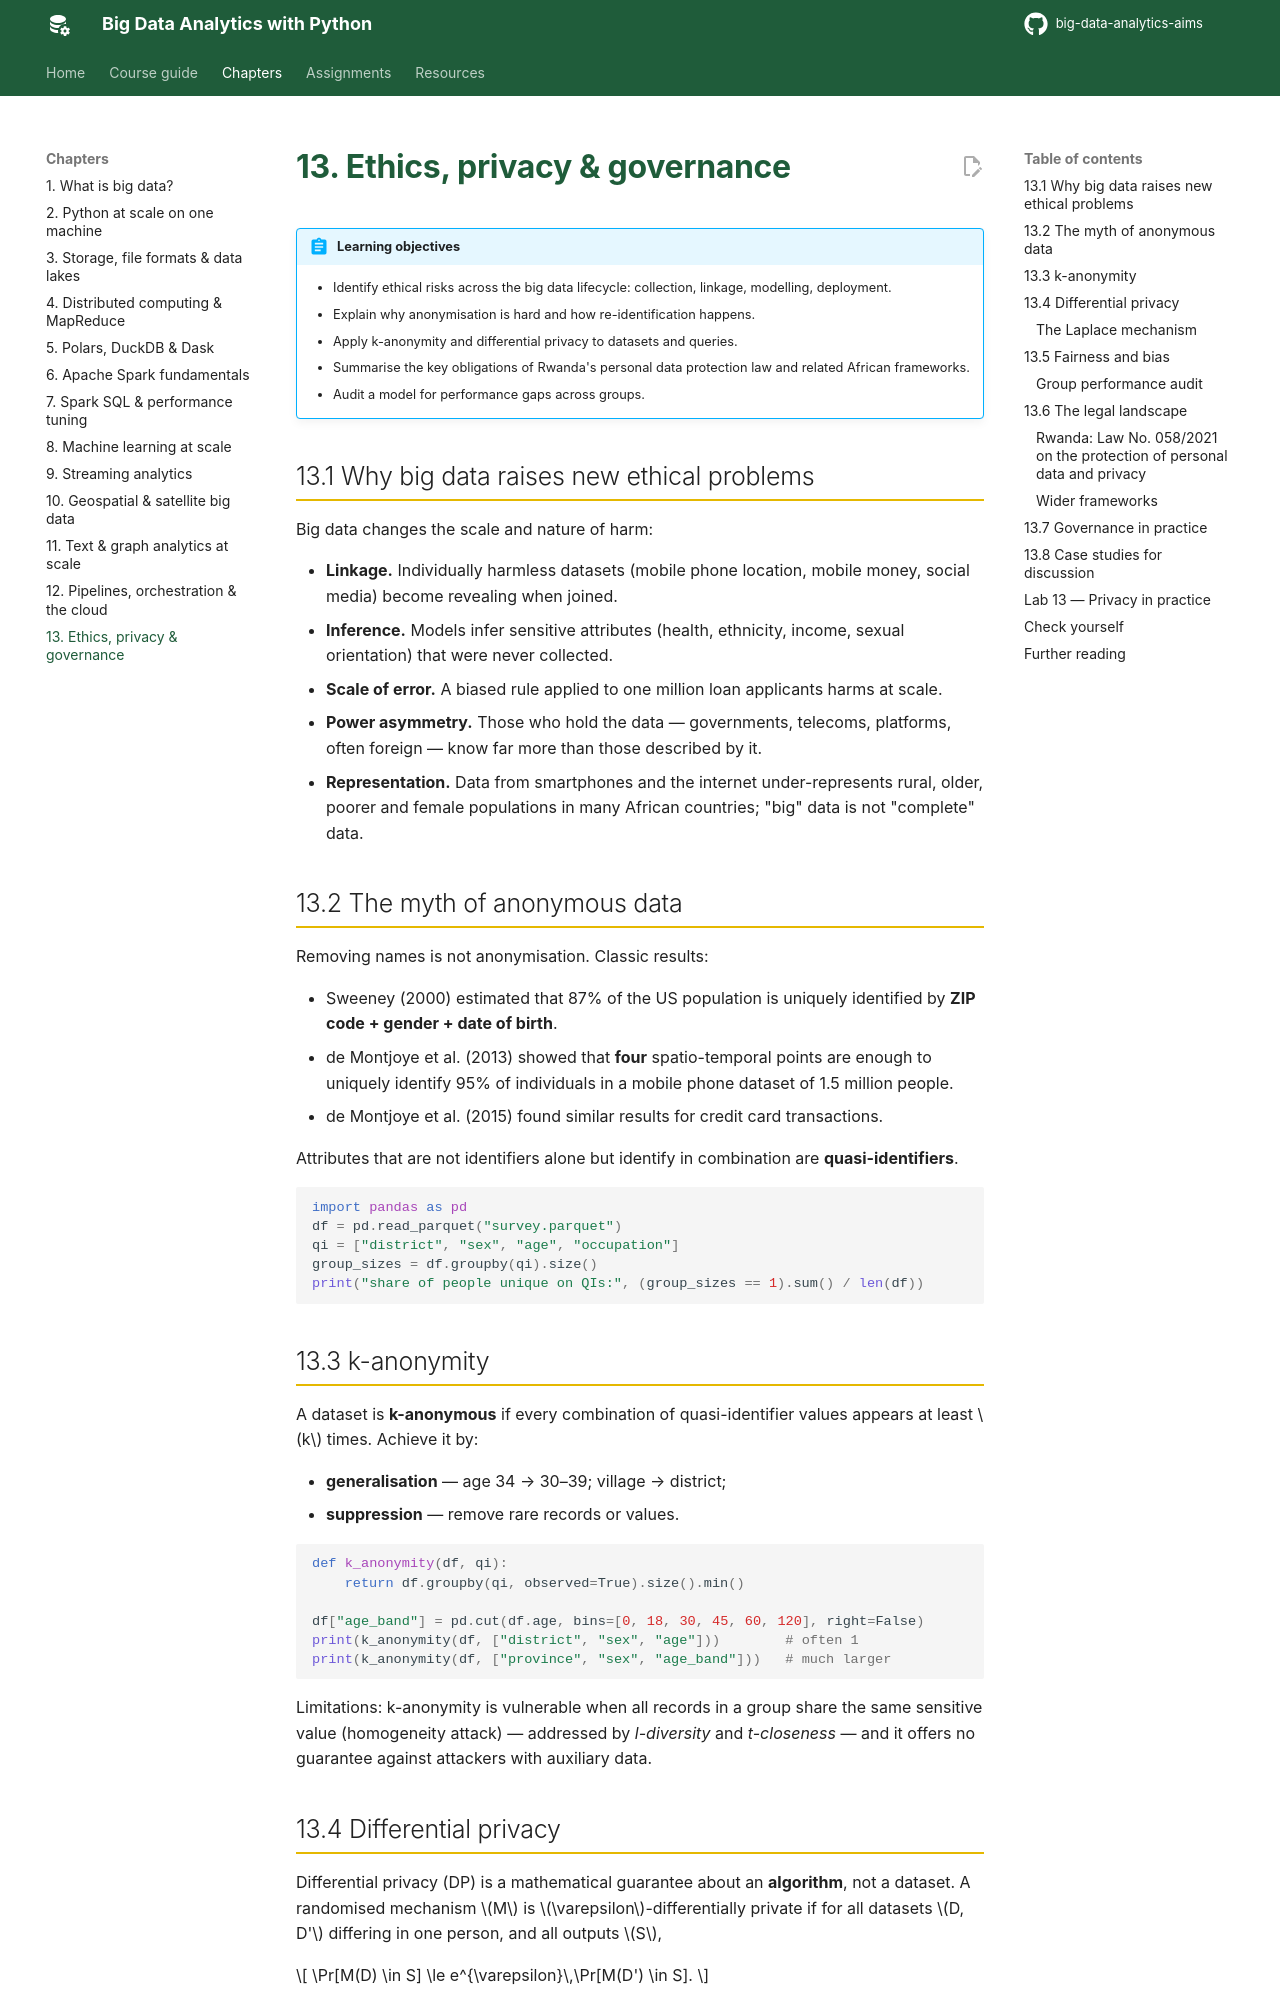

repository: seknewna/big-data-analytics-aims · page: chapters/13-ethics-governance/index.html · generator: mkdocs

# 13. Ethics, privacy & governance

!!! abstract "Learning objectives"
    - Identify ethical risks across the big data lifecycle: collection, linkage, modelling, deployment.
    - Explain why anonymisation is hard and how re-identification happens.
    - Apply k-anonymity and differential privacy to datasets and queries.
    - Summarise the key obligations of Rwanda's personal data protection law and related African frameworks.
    - Audit a model for performance gaps across groups.

## 13.1 Why big data raises new ethical problems

Big data changes the scale and nature of harm:

- **Linkage.** Individually harmless datasets (mobile phone location, mobile money, social media) become revealing when joined.
- **Inference.** Models infer sensitive attributes (health, ethnicity, income, sexual orientation) that were never collected.
- **Scale of error.** A biased rule applied to one million loan applicants harms at scale.
- **Power asymmetry.** Those who hold the data — governments, telecoms, platforms, often foreign — know far more than those described by it.
- **Representation.** Data from smartphones and the internet under-represents rural, older, poorer and female populations in many African countries; "big" data is not "complete" data.

## 13.2 The myth of anonymous data

Removing names is not anonymisation. Classic results:

- Sweeney (2000) estimated that 87% of the US population is uniquely identified by **ZIP code + gender + date of birth**.
- de Montjoye et al. (2013) showed that **four** spatio-temporal points are enough to uniquely identify 95% of individuals in a mobile phone dataset of 1.5 million people.
- de Montjoye et al. (2015) found similar results for credit card transactions.

Attributes that are not identifiers alone but identify in combination are **quasi-identifiers**.

```python
import pandas as pd
df = pd.read_parquet("survey.parquet")
qi = ["district", "sex", "age", "occupation"]
group_sizes = df.groupby(qi).size()
print("share of people unique on QIs:", (group_sizes == 1).sum() / len(df))
```

## 13.3 k-anonymity

A dataset is **k-anonymous** if every combination of quasi-identifier values appears at least \(k\) times. Achieve it by:

- **generalisation** — age 34 → 30–39; village → district;
- **suppression** — remove rare records or values.

```python
def k_anonymity(df, qi):
    return df.groupby(qi, observed=True).size().min()

df["age_band"] = pd.cut(df.age, bins=[0, 18, 30, 45, 60, 120], right=False)
print(k_anonymity(df, ["district", "sex", "age"]))        # often 1
print(k_anonymity(df, ["province", "sex", "age_band"]))   # much larger
```

Limitations: k-anonymity is vulnerable when all records in a group share the same sensitive value (homogeneity attack) — addressed by *l-diversity* and *t-closeness* — and it offers no guarantee against attackers with auxiliary data.

## 13.4 Differential privacy

Differential privacy (DP) is a mathematical guarantee about an **algorithm**, not a dataset. A randomised mechanism \(M\) is \(\varepsilon\)-differentially private if for all datasets \(D, D'\) differing in one person, and all outputs \(S\),

\[
\Pr[M(D) \in S] \le e^{\varepsilon}\,\Pr[M(D') \in S].
\]

Intuition: the output is almost equally likely whether or not *you* are in the data, so it reveals little about you. Smaller \(\varepsilon\) → more privacy, more noise.
